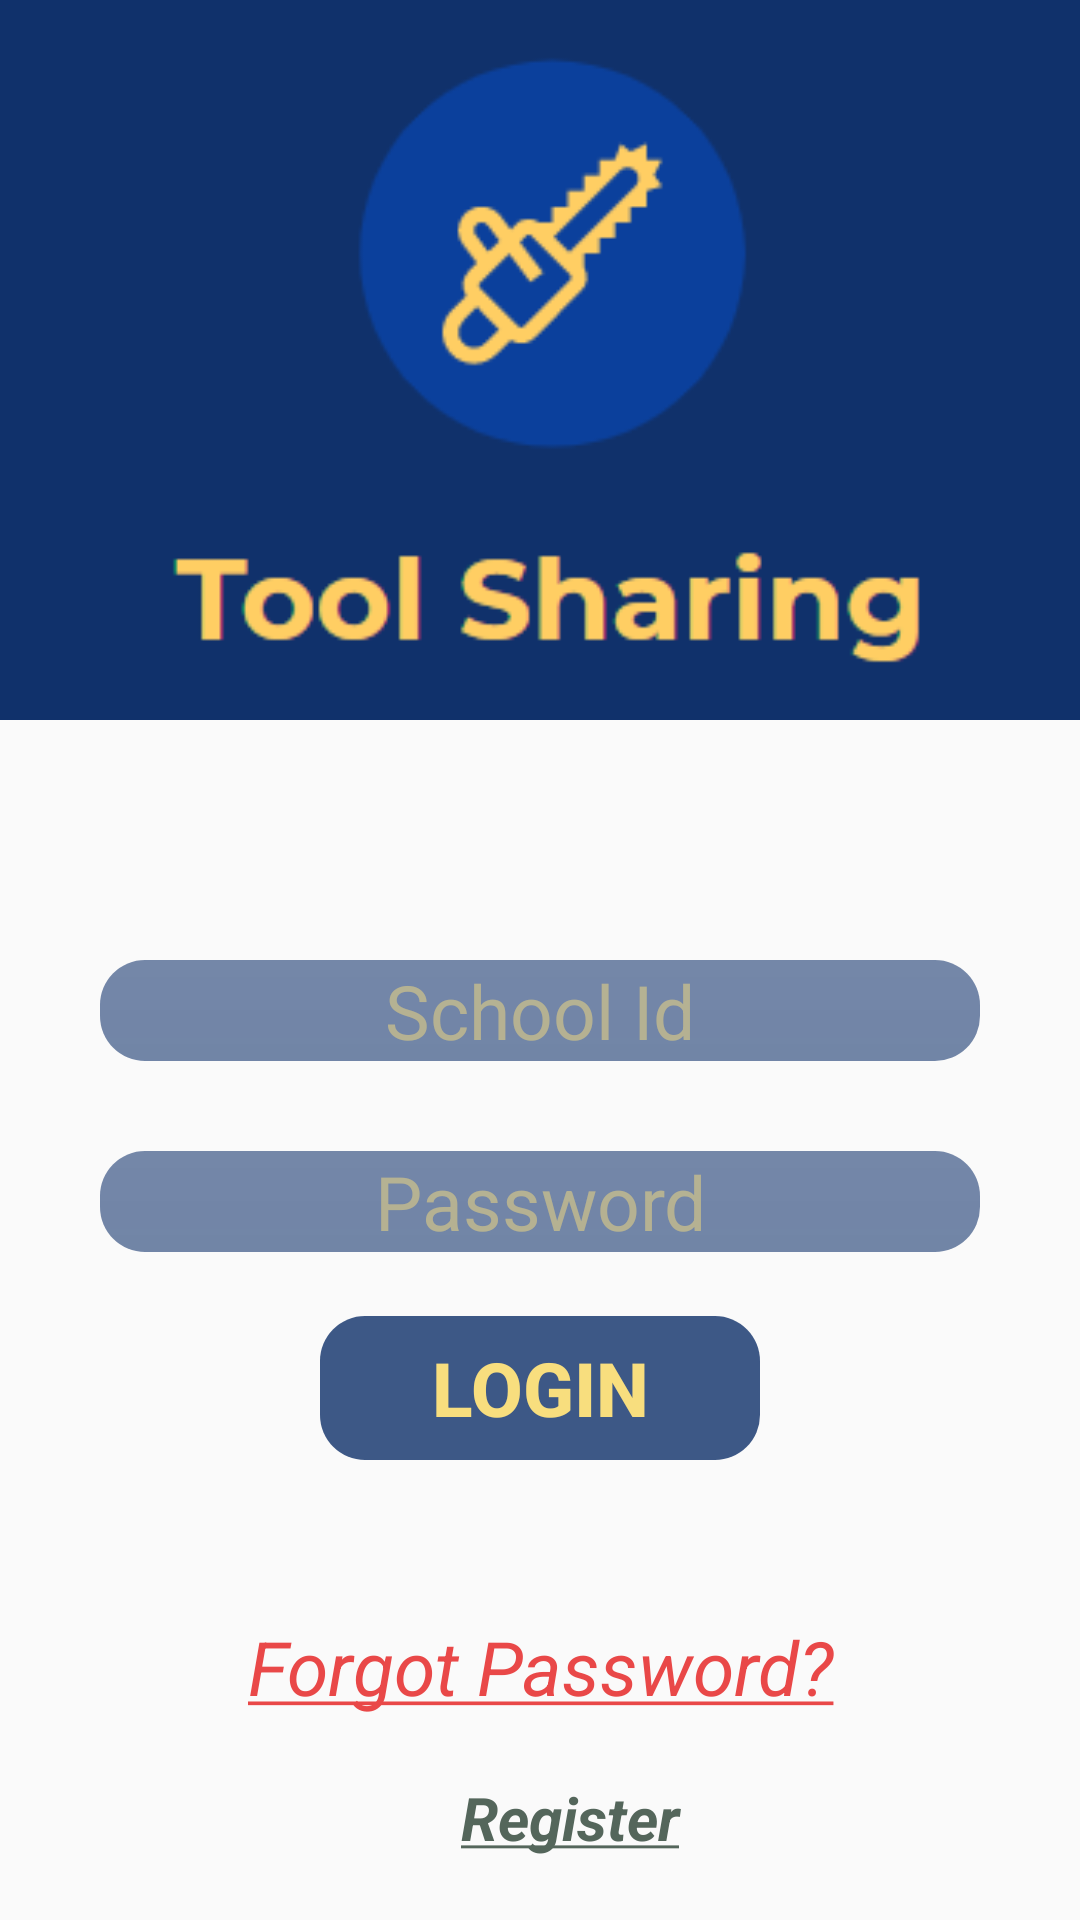

Write the Android layout XML for this screen, with the resource values it uses.
<!-- AndroidManifest.xml: application theme AppTheme -->
<!-- res/layout/fragment_login_screen.xml -->
<?xml version="1.0" encoding="utf-8"?>
<LinearLayout xmlns:android="http://schemas.android.com/apk/res/android"
    xmlns:app="http://schemas.android.com/apk/res-auto"
    xmlns:tools="http://schemas.android.com/tools"
    android:layout_width="match_parent"
    android:layout_height="match_parent"
    android:orientation="vertical"
    android:layout_weight="10"
    tools:context=".LoginScreen">

    <LinearLayout
        android:layout_width="match_parent"
        android:layout_weight="3"
        android:background="#10316b"
        android:layout_height="0dp">
        
        

        <ImageView
            android:layout_width="match_parent"
            android:layout_height="match_parent"
            android:src="@drawable/tsl"/>
    </LinearLayout>

    <LinearLayout
        android:layout_width="match_parent"
        android:gravity="center"
        android:layout_weight="5"
        android:layout_height="0dp"
        android:orientation="vertical">

        <EditText
            android:id="@+id/lid"
            android:layout_width="wrap_content"
            android:layout_height="wrap_content"
            android:layout_marginTop="80dp"
            android:background="@drawable/rounded_edittext"
            android:ems="10"
            android:gravity="center"
            android:hint="School Id"
            android:textColor="#DAC8F8"
            android:textColorHint="#80F8DE7E"
            android:inputType="number"
            android:textSize="25sp" />

        <EditText
            android:id="@+id/lpwd"
            android:layout_width="wrap_content"
            android:layout_height="wrap_content"
            android:layout_marginTop="30dp"
            android:background="@drawable/rounded_edittext"
            android:ems="10"
            android:textColor="#DAC8F8"
            android:textColorHint="#80F8DE7E"
            android:gravity="center"
            android:hint="Password"
            android:inputType="textPassword"
            android:textSize="25sp" />

        <LinearLayout
            android:layout_width="match_parent"
            android:layout_height="0dp"
            android:layout_marginTop="20dp"
            android:gravity="center"
            android:layout_weight="1">

            <Button
                android:id="@+id/btn_login"
                android:layout_width="wrap_content"
                android:layout_height="wrap_content"
                android:background="@drawable/round_login_button"
                android:text="Login"
                android:ems="5"
                android:textStyle="bold"
                android:textColor="#f8de7e"
                android:textSize="25sp" />
                
        </LinearLayout>
        <LinearLayout
            android:layout_width="match_parent"
            android:layout_height="0dp"
            android:layout_weight="1"/>

        <LinearLayout
            android:layout_width="match_parent"
            android:layout_height="0dp"
            android:orientation="vertical"
            android:layout_weight="2">

            <TextView
                android:id="@+id/btn_forgot"
                android:gravity="top|center"
                android:layout_width="match_parent"
                android:layout_height="wrap_content"
                android:textSize="25sp"
                android:textColor="#E94848"
                android:textStyle="italic"
                android:text="@string/forgot"/>
            <LinearLayout
                android:layout_width="match_parent"
                android:layout_weight="1"
                android:layout_marginTop="20dp"
                android:gravity="center"
                android:layout_height="0dp">
                
                <TextView
                    android:id="@+id/btn_student_regis"
                    android:layout_width="0dp"
                    android:layout_weight="1"
                    android:gravity="center|top"
                    android:textSize="20sp"
                    android:layout_marginStart="20dp"
                    android:textColor="#54665B"
                    android:textStyle="bold|italic"
                    android:layout_height="match_parent"
                    android:text="@string/student"/>
            </LinearLayout>
        </LinearLayout>
    </LinearLayout>
</LinearLayout>
<!-- resources referenced by this layout -->
<resources>
  <!-- drawable round_login_button (drawable) -->
  <?xml version="1.0" encoding="utf-8"?>
      <shape xmlns:android="http://schemas.android.com/apk/res/android"
          android:shape="rectangle" android:padding="20dp"
          >
          <corners
              android:bottomRightRadius="15dp"
              android:bottomLeftRadius="15dp"
              android:topLeftRadius="15dp"
              android:topRightRadius="15dp"/>
          <gradient
              android:startColor="#CE10316B"
              android:endColor="#CE10316B"
              android:angle="270"
              />
  
  
      </shape>
  <!-- drawable rounded_edittext (drawable) -->
  <?xml version="1.0" encoding="utf-8"?>
  <shape xmlns:android="http://schemas.android.com/apk/res/android"
      android:shape="rectangle" android:padding="20dp"
      >
      <corners
          android:bottomRightRadius="15dp"
          android:bottomLeftRadius="15dp"
          android:topLeftRadius="15dp"
          android:topRightRadius="15dp"/>
      <gradient
          android:startColor="#9210316B"
          android:endColor="#9510316B"
          android:angle="270"
          />
  
  
  </shape>
  <!-- drawable tsl: png bitmap (drawable-v24, 8273 bytes) -->
  <string name="admin"><u>Admin Register</u></string>
  <string name="forgot"><u>Forgot Password?</u></string>
  <string name="student"><u>Register</u></string>
  <style name="AppTheme" parent="Theme.AppCompat.Light.NoActionBar">
          
          <item name="colorPrimary">@color/colorPrimary</item>
          <item name="colorPrimaryDark">@color/colorPrimaryDark</item>
          <item name="colorAccent">@color/colorAccent</item>
          <item name="windowActionBar">false</item>
          <item name="windowNoTitle">true</item>
      </style>
  <color name="colorPrimary">#278be3</color>
  <color name="colorPrimaryDark">#0f5998</color>
  <color name="colorAccent">#4075a2</color>
</resources>
